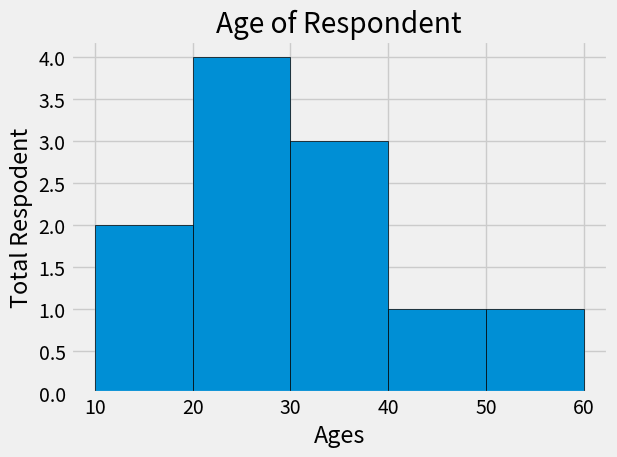

Recreate this plot in Python.
import pandas as pd
from matplotlib import pyplot as plt

plt.style.use("fivethirtyeight")

ages = [18,19,21,25,26,26,30,32,38,45,55]
bin=[10,20,30,40,50,60]

plt.hist(ages,bins=bin,edgecolor="black")

plt.title("Age of Respondent")
plt.xlabel("Ages")
plt.ylabel("Total Respodent")

plt.tight_layout()
plt.show()